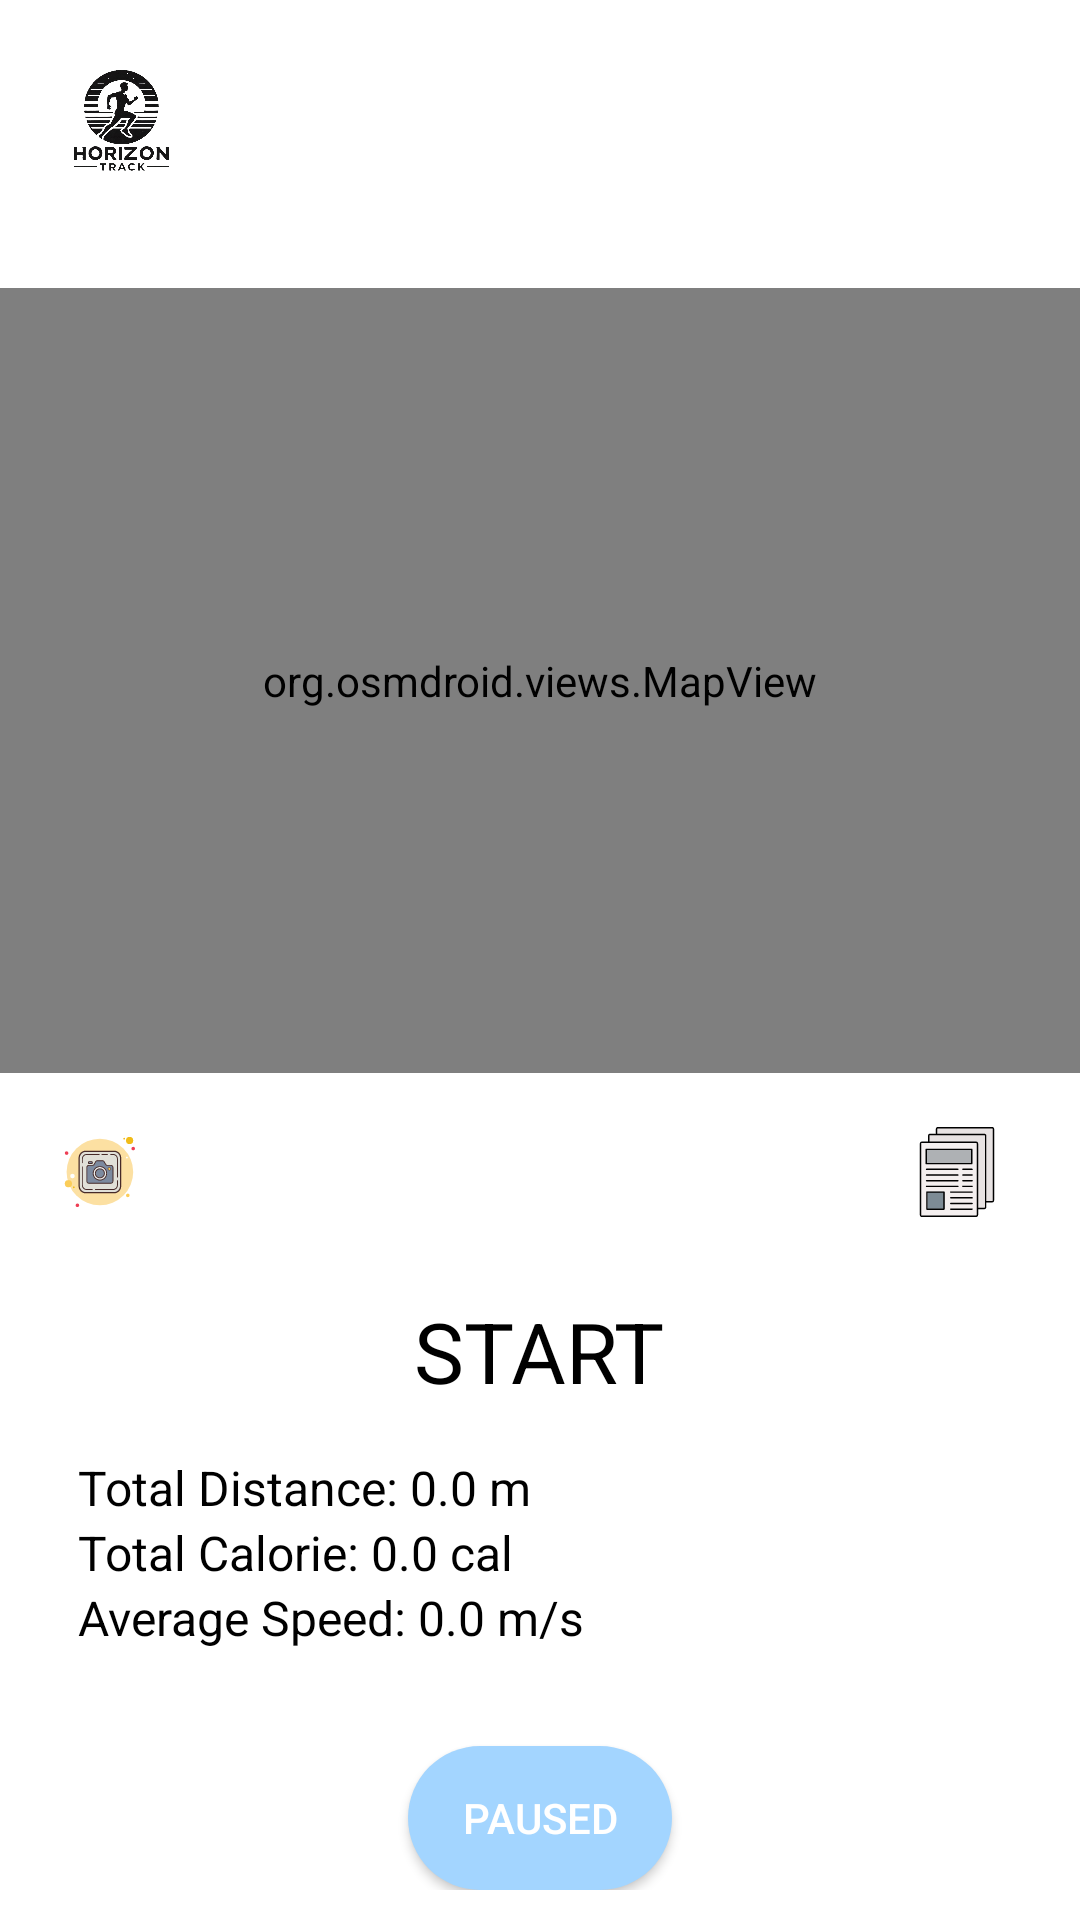

Here is an Android app screen rendered from its layout file. Give the layout XML and the strings, colors and styles it references.
<!-- AndroidManifest.xml: application theme Theme.HorizonTrackMAD_CW -->
<!-- res/layout/activity_tracker.xml -->
<?xml version="1.0" encoding="utf-8"?>
<LinearLayout
    xmlns:android="http://schemas.android.com/apk/res/android"
    xmlns:tools="http://schemas.android.com/tools"
    android:layout_width="match_parent"
    android:layout_height="match_parent"
    android:background="#FFFFFF"
    android:orientation="vertical"
    tools:context=".FitnessActivity">

    
    <LinearLayout
        android:layout_width="match_parent"
        android:layout_height="wrap_content"
        android:background="@color/white"
        android:gravity="center_vertical"
        android:orientation="horizontal"
        android:padding="16dp">

        <ImageView
            android:id="@+id/app_logo"
            android:layout_width="48dp"
            android:layout_height="48dp"
            android:layout_marginEnd="8dp"
            android:contentDescription="App Logo"
            android:src="@drawable/logo" />
    </LinearLayout>

    
    <org.osmdroid.views.MapView
        android:id="@+id/mapView"
        android:layout_width="match_parent"
        android:layout_height="0dp"
        android:layout_weight="1"
        android:layout_marginTop="16dp" />

    
    <LinearLayout
        android:id="@+id/status_bar"
        android:layout_width="match_parent"
        android:layout_height="wrap_content"
        android:background="@color/white"
        android:gravity="center"
        android:orientation="vertical"
        android:padding="10dp">

        <LinearLayout
            android:id="@+id/capturelayout"
            android:layout_width="match_parent"
            android:layout_height="56dp"
            android:layout_gravity="fill_horizontal"
            android:background="@color/white"
            android:gravity="center_horizontal"
            android:orientation="horizontal"
            android:padding="8dp"
            android:scrollbarAlwaysDrawHorizontalTrack="true">

            <ImageView
                android:id="@+id/camera"
                android:layout_width="30dp"
                android:layout_height="30dp"
                android:layout_marginEnd="8dp"
                android:contentDescription="Camera Icon"
                android:src="@drawable/icons8_camera" />

            <TextView
                android:id="@+id/textView2"
                android:layout_width="wrap_content"
                android:layout_height="wrap_content"
                android:layout_weight="1" />

            <ImageView
                android:id="@+id/journal"
                android:layout_width="30dp"
                android:layout_height="30dp"
                android:layout_marginEnd="8dp"
                android:contentDescription="Journal Icon"
                android:src="@drawable/articles_journal_svgrepo_com" />
        </LinearLayout>

        <TextView
            android:id="@+id/running_time"
            android:layout_width="wrap_content"
            android:layout_height="wrap_content"
            android:layout_marginTop="8dp"
            android:text="START"
            android:textColor="@color/black"
            android:textSize="28sp" />

        
        <LinearLayout
            android:id="@+id/summary_section"
            android:layout_width="match_parent"
            android:layout_height="wrap_content"
            android:orientation="vertical"
            android:padding="16dp"
            android:background="@color/white">

            <TextView
                android:id="@+id/total_distance"
                android:layout_width="wrap_content"
                android:layout_height="wrap_content"
                android:text="Total Distance: 0.0 m"
                android:textColor="@color/black"
                android:textSize="16sp" />

            <TextView
                android:id="@+id/total_calorie"
                android:layout_width="wrap_content"
                android:layout_height="wrap_content"
                android:text="Total Calorie: 0.0 cal"
                android:textColor="@color/black"
                android:textSize="16sp" />

            <TextView
                android:id="@+id/avg_speed"
                android:layout_width="wrap_content"
                android:layout_height="wrap_content"
                android:text="Average Speed: 0.0 m/s"
                android:textColor="@color/black"
                android:textSize="16sp" />
        </LinearLayout>

        <Button
            android:id="@+id/pause_button"
            android:layout_width="wrap_content"
            android:layout_height="wrap_content"
            android:layout_gravity="center"
            android:layout_marginTop="16dp"
            android:background="@drawable/circular_button"
            android:text="PAUSED"
            android:textColor="@color/white" />
    </LinearLayout>
</LinearLayout>
<!-- resources referenced by this layout -->
<resources>
  <color name="black">#FF000000</color>
  <color name="white">#FFFFFFFF</color>
  <!-- drawable articles_journal_svgrepo_com: vector/xml drawable (drawable, 4315 chars, omitted) -->
  <!-- drawable circular_button (drawable) -->
  <?xml version="1.0" encoding="utf-8"?>
  <shape xmlns:android="http://schemas.android.com/apk/res/android">
      <solid android:color="@color/lightBlue" />
      <corners android:radius="25dp" />
  </shape>
  <!-- drawable icons8_camera: vector/xml drawable (drawable, 5959 chars, omitted) -->
  <!-- drawable logo: png bitmap (drawable, 279246 bytes) -->
  <style name="Theme.HorizonTrackMAD_CW" parent="Base.Theme.HorizonTrackMAD_CW" />
  <color name="lightBlue">#A3D5FF</color>
  <style name="Base.Theme.HorizonTrackMAD_CW" parent="Theme.Material3.DayNight.NoActionBar">
          
          
      </style>
</resources>
